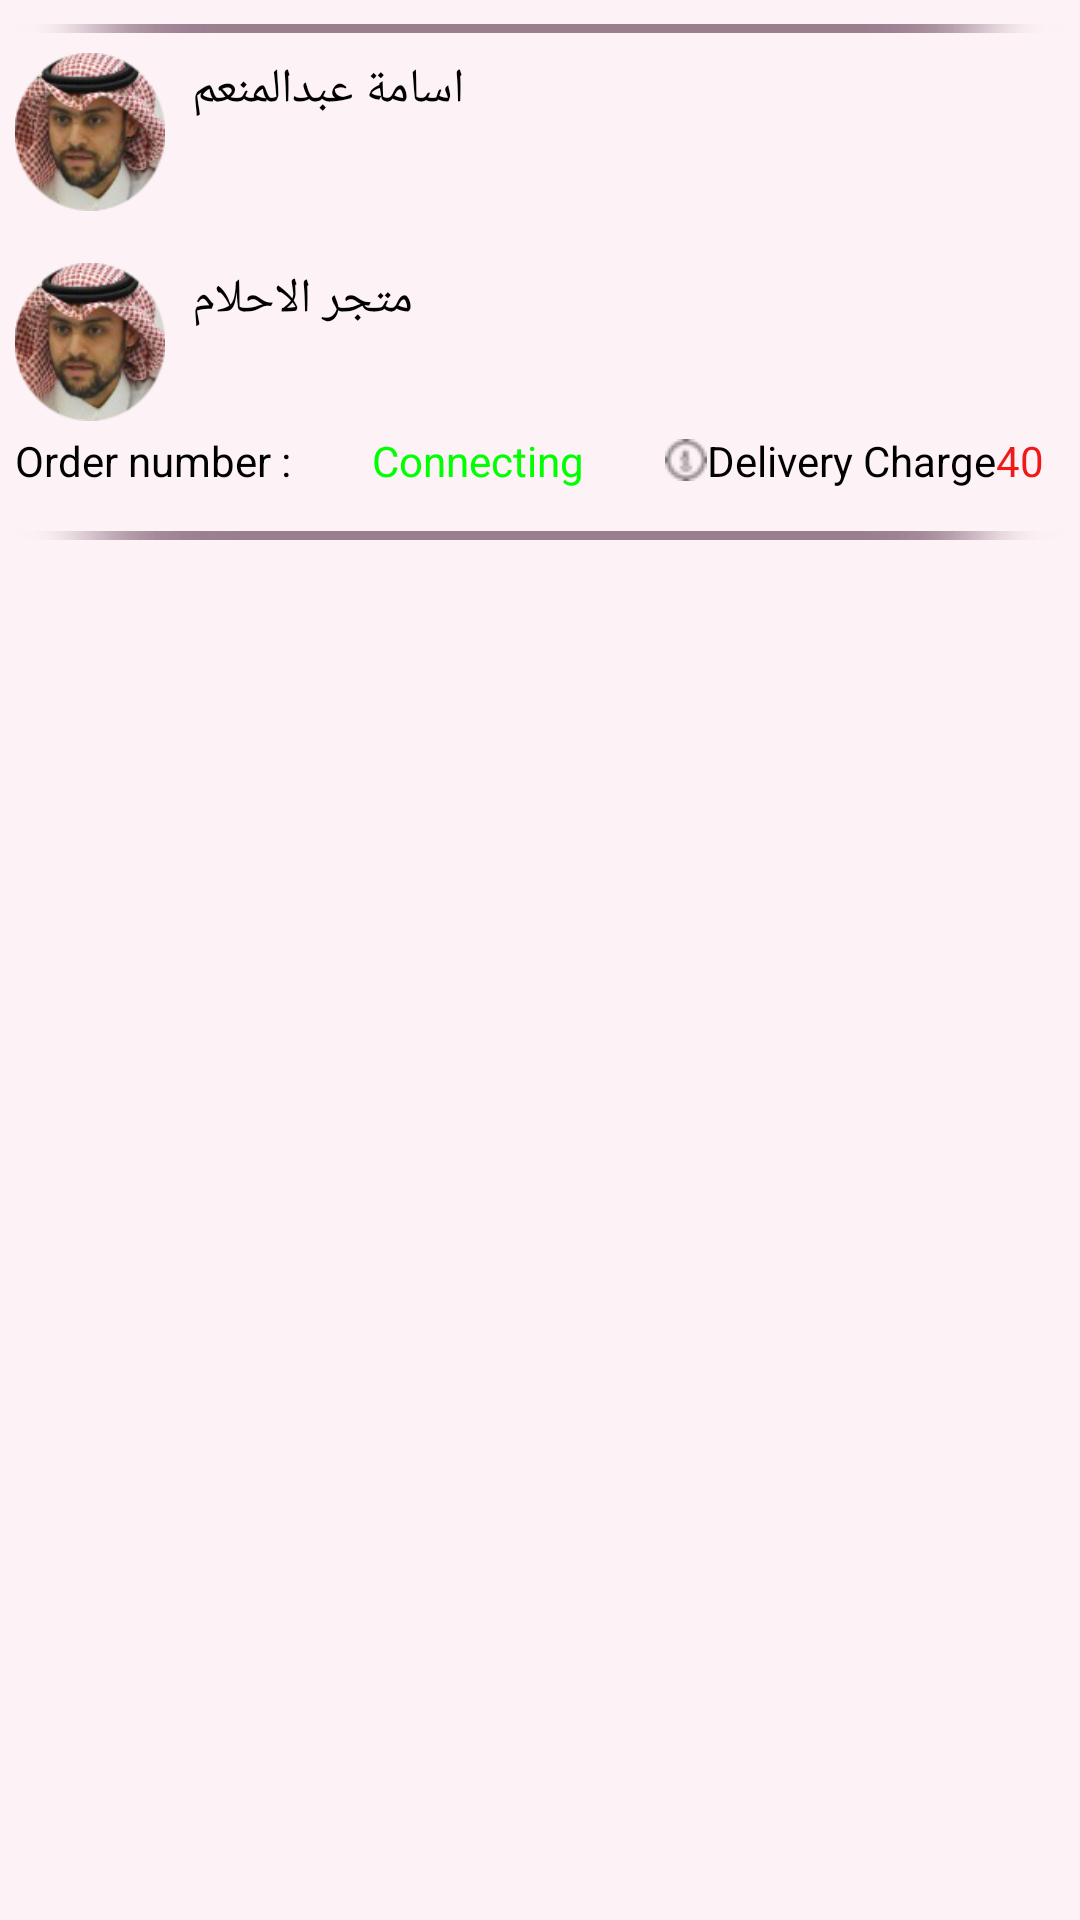

Here is an Android app screen rendered from its layout file. Give the layout XML and the strings, colors and styles it references.
<!-- AndroidManifest.xml: application theme AppTheme.NoActionBar -->
<!-- res/layout/headerwithchatlist_inchatactivity.xml -->
<?xml version="1.0" encoding="utf-8"?>
<androidx.constraintlayout.widget.ConstraintLayout
    android:layout_width="match_parent"
    android:layout_height="wrap_content"
    android:padding="5dp"

    android:layout_margin="2dp"
    android:background="@color/backhome"
    android:layout_marginBottom="10dp"
    xmlns:app="http://schemas.android.com/apk/res-auto"
    xmlns:android="http://schemas.android.com/apk/res/android">


    <ImageView
        android:id="@+id/line1"
        android:layout_width="match_parent"
        android:layout_height="wrap_content"
        android:src="@drawable/lineview"
        app:layout_constraintTop_toBottomOf="@+id/header" />


    <androidx.constraintlayout.widget.ConstraintLayout
        android:id="@+id/delivery_info"
        android:layout_width="match_parent"
        app:layout_constraintTop_toBottomOf="@+id/line1"
        android:layout_height="wrap_content">

        <ImageView
            android:id="@+id/person_img"
            android:layout_width="50dp"
            android:layout_height="60dp"
            android:src="@drawable/img_chat"
            app:layout_constraintStart_toStartOf="parent"
            app:layout_constraintTop_toTopOf="parent" />

        <TextView
            android:id="@+id/user_name"
            android:layout_width="wrap_content"
            android:layout_height="wrap_content"
            android:layout_marginStart="5dp"
            android:layout_marginTop="5dp"
            android:layout_marginEnd="2dp"
            android:text="اسامة عبدالمنعم "
            android:textColor="@color/black"
            android:textSize="16dp"
            app:layout_constraintStart_toEndOf="@id/person_img"
            app:layout_constraintTop_toTopOf="@+id/person_img" />


        <TextView
            android:id="@+id/user_location_txt"
            android:layout_width="0dp"
            android:layout_height="wrap_content"
            android:layout_gravity="center"
            android:layout_marginStart="10dp"
            android:gravity="start"
            app:layout_constraintEnd_toStartOf="@id/call"
            app:layout_constraintStart_toEndOf="@id/person_img"
            app:layout_constraintTop_toBottomOf="@+id/user_name" />


        <TextView
            android:layout_width="wrap_content"
            android:layout_height="wrap_content"
            android:layout_marginStart="7dp"
            android:layout_marginEnd="397dp"
            android:text="(120)"
            android:textSize="10dp"
            android:visibility="gone"
            app:layout_constraintEnd_toEndOf="parent"
            app:layout_constraintStart_toEndOf="@id/rates"
            app:layout_constraintTop_toTopOf="@+id/rates" />


        <ImageView
            android:id="@+id/user_location"
            android:layout_width="35dp"
            android:layout_height="35dp"
            android:layout_marginTop="5dp"
            android:gravity="center"
            android:src="@drawable/map_view"
            app:layout_constraintTop_toTopOf="@+id/person_img" />

        <ImageView
            android:id="@+id/call"
            android:layout_width="35dp"
            android:layout_height="35dp"
            android:layout_marginTop="5dp"
            android:layout_marginEnd="7dp"
            android:gravity="center"
            app:layout_constraintEnd_toStartOf="@id/user_location"
            app:layout_constraintTop_toTopOf="@+id/person_img" />

    </androidx.constraintlayout.widget.ConstraintLayout>
    <androidx.constraintlayout.widget.ConstraintLayout
        android:layout_width="match_parent"
        android:id="@+id/stor_info"
        android:layout_marginTop="10dp"
        app:layout_constraintTop_toBottomOf="@+id/delivery_info"
        android:layout_height="wrap_content">
        <ImageView
            android:id="@+id/stor_img"
            android:layout_width="50dp"
            app:layout_constraintTop_toTopOf="parent"
            app:layout_constraintStart_toStartOf="parent"
            android:layout_height="60dp"
            android:src="@drawable/img_chat"/>

        <TextView
            android:id="@+id/storname"
            android:layout_width="wrap_content"
            android:layout_height="wrap_content"
            android:text=" متجر الاحلام "
            android:layout_marginEnd="2dp"
            android:layout_marginTop="5dp"
            android:textColor="@color/black"
            android:layout_marginStart="5dp"
            app:layout_constraintTop_toTopOf="@+id/stor_img"
            app:layout_constraintStart_toEndOf="@id/stor_img"
            android:textSize="16dp"
            />

        <ImageView
            android:id="@+id/stor_location"
            android:layout_width="35dp"
            android:layout_height="35dp"
            android:layout_marginTop="5dp"
            app:layout_constraintTop_toTopOf="@+id/stor_img"
            android:src="@drawable/map_view"
            android:layout_marginStart="7dp"
            android:gravity="center"/>

        <ImageView
            android:id="@+id/call2"
            android:layout_width="35dp"
            android:layout_height="35dp"
            android:layout_marginTop="5dp"
            android:layout_marginEnd="7dp"
            app:layout_constraintEnd_toStartOf="@id/stor_location"
            app:layout_constraintTop_toTopOf="@+id/stor_img"
            android:gravity="center" />

        <TextView
            android:id="@+id/store_location"
            android:layout_width="0dp"
            android:layout_height="wrap_content"
            android:layout_gravity="center"
            android:rating="5"
            android:gravity="start"
            android:layout_marginStart="10dp"
            app:layout_constraintStart_toEndOf="@id/stor_img"
            app:layout_constraintEnd_toStartOf="@id/call2"
            app:layout_constraintTop_toBottomOf="@+id/storname"
            android:isIndicator="true"/>

    </androidx.constraintlayout.widget.ConstraintLayout>

    <androidx.constraintlayout.widget.ConstraintLayout
        android:layout_width="match_parent"
        android:id="@+id/order_info"
        app:layout_constraintTop_toBottomOf="@+id/stor_info"
        android:layout_height="wrap_content">

        <TextView
            android:id="@+id/order_num"
            android:layout_width="wrap_content"
            android:layout_height="wrap_content"
            android:text="@string/Ordernumber"
            android:textColor="@color/black"
            app:layout_constraintStart_toStartOf="parent" />

        <TextView
            android:layout_width="wrap_content"
            android:layout_height="wrap_content"
            android:text="@string/Connecting"
            android:textColor="@color/green"
            app:layout_constraintEnd_toStartOf="@id/delivery"
            app:layout_constraintStart_toEndOf="@id/order_num" />

        <TextView
            android:id="@+id/delivery"
            android:layout_width="wrap_content"
            android:layout_height="wrap_content"
            android:drawableStart="@drawable/information"
            android:text="@string/DeliveryCharge"
            android:textColor="@color/black"
            app:layout_constraintEnd_toStartOf="@id/delivery_cost" />


        <TextView
            android:id="@+id/delivery_cost"
            android:layout_width="wrap_content"
            android:layout_height="wrap_content"
            app:layout_constraintEnd_toStartOf="@id/guid"
            android:text="40"
            android:textColor="@color/red"
            />


        <androidx.constraintlayout.widget.Guideline
            android:id="@+id/guid"
            android:layout_width="wrap_content"
            android:layout_height="wrap_content"
            android:orientation="vertical"
            app:layout_constraintGuide_percent="0.98"
            />

    </androidx.constraintlayout.widget.ConstraintLayout>


    <ImageView
        android:id="@+id/line3"
        android:layout_width="match_parent"
        android:layout_height="wrap_content"
        android:src="@drawable/lineview"
        android:layout_marginTop="11dp"
        app:layout_constraintTop_toBottomOf="@+id/order_info" />


</androidx.constraintlayout.widget.ConstraintLayout>
<!-- resources referenced by this layout -->
<resources>
  <color name="backhome">#FdF3F6</color>
  <color name="black">#000</color>
  <color name="green">#00FF00</color>
  <color name="red">#ef1919</color>
  <!-- drawable img_chat: png bitmap (drawable, 24333 bytes) -->
  <!-- drawable information: png bitmap (drawable, 532 bytes) -->
  <!-- drawable lineview: png bitmap (drawable, 5338 bytes) -->
  <string name="Connecting">  Connecting</string>
  <string name="DeliveryCharge">Delivery Charge</string>
  <string name="Ordernumber">Order number : </string>
  <style name="AppTheme.NoActionBar">
          <item name="windowActionBar">false</item>
          <item name="windowNoTitle">true</item>
      </style>
</resources>
